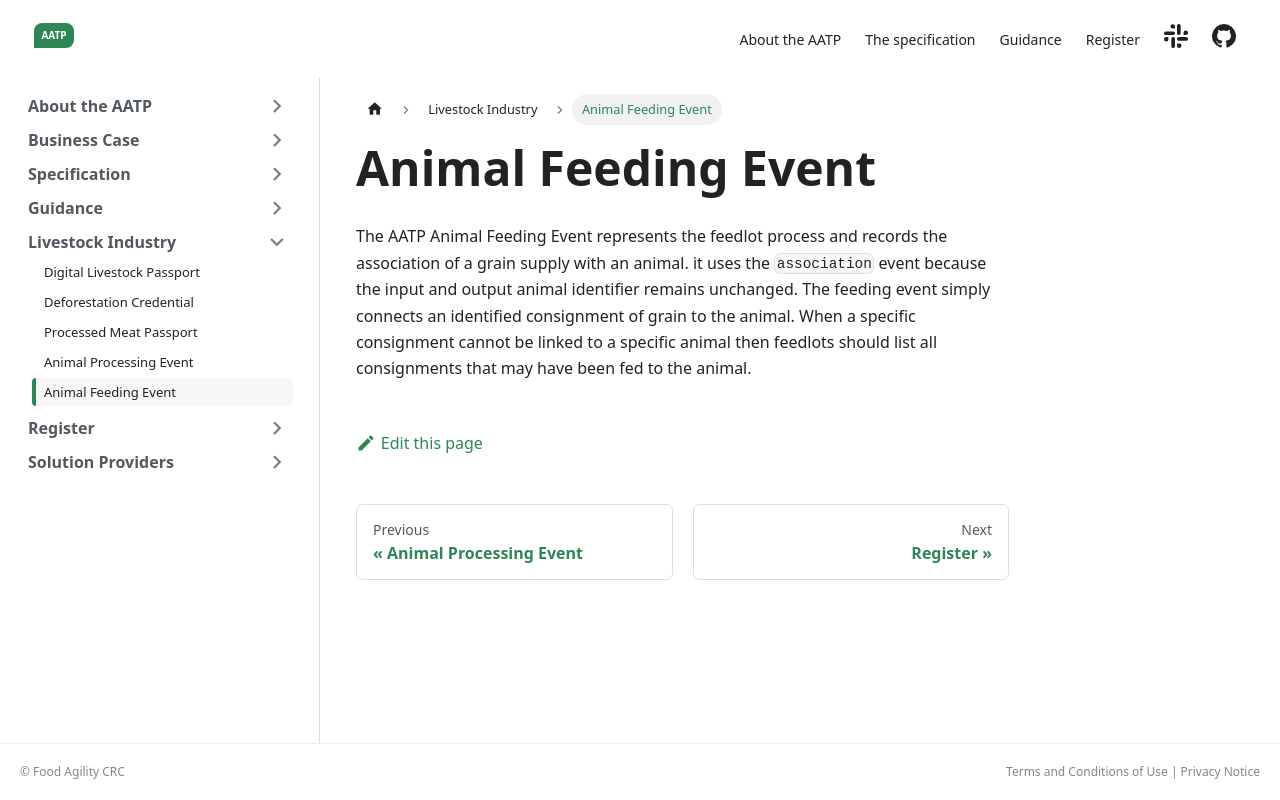

repository: FACRC-AgTrace/AATP · page: docs/livestock/AnimalFeedingEvent/index.html · generator: docusaurus

---
sidebar_position: 6
title: Animal Feeding Event
---

The AATP Animal Feeding Event represents the feedlot process and records the association of a grain supply with an animal.  it uses the `association` event because the input and output animal identifier remains unchanged.  The feeding event simply connects an identified consignment of grain to the animal. When a specific consignment cannot be linked to a specific animal then feedlots should list all consignments that may have been fed to the animal.
